The GitHub repository NamanGandhi2005/Ultra-fruit-analyser contains a labelled image folder "augmented_dataset" with 21 categories: apple stage 1, apple stage 2, apple stage 3, banana stage 1, banana stage 2, banana stage 3, banana stage 4, banana stage 5, banana stage 6, banana stage 7, banana stage 8, banana stage 9, mango stage 1, mango stage 2, mango stage 3, mango stage 4, orange stage 1, orange stage 2, orange stage 3, orange stage 4, orange stage 5. Examples follow, each with its label.

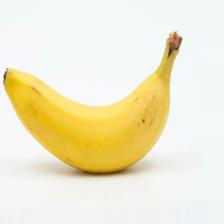
Label: banana stage 4

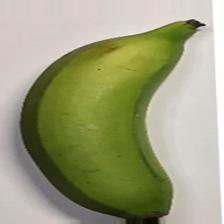
Label: banana stage 3

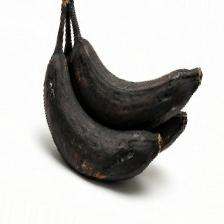
Label: banana stage 9

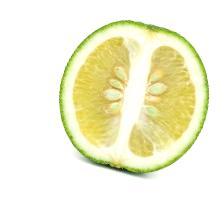
Label: orange stage 2

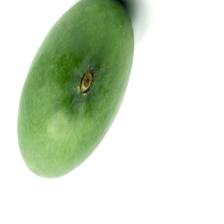
Label: mango stage 1

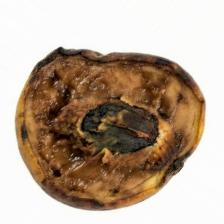
Label: mango stage 4
